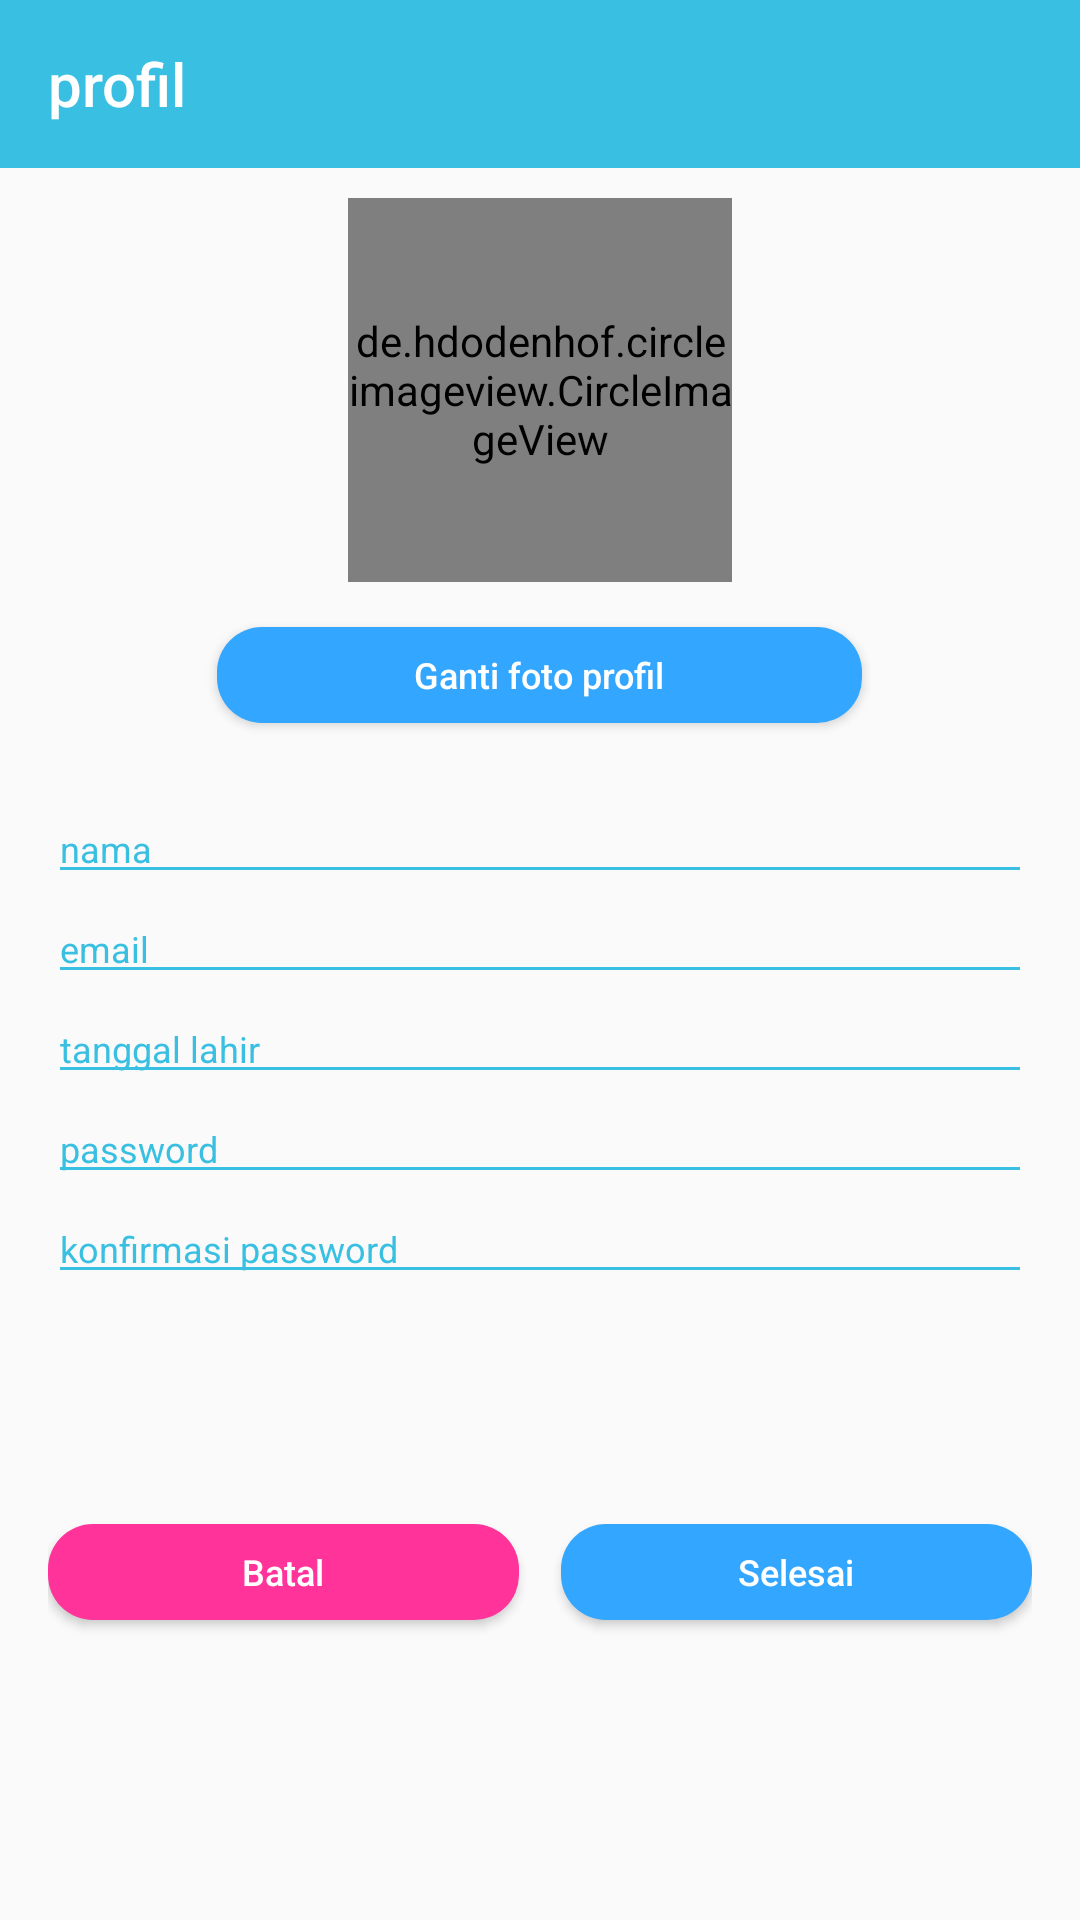

Reconstruct the res/layout file that produces this screen, plus the resources it refers to.
<!-- AndroidManifest.xml: application theme AppTheme -->
<!-- res/layout/fragment_edit_profil.xml -->
<?xml version="1.0" encoding="utf-8"?>
<FrameLayout xmlns:android="http://schemas.android.com/apk/res/android"
    xmlns:tools="http://schemas.android.com/tools"
    android:layout_width="match_parent"
    android:layout_height="match_parent"
    tools:context=".EditProfilFragment">
    <RelativeLayout
        android:layout_width="match_parent"
        android:layout_height="match_parent">
        <RelativeLayout
            android:id="@+id/rlEdit1"
            android:layout_width="match_parent"
            android:layout_height="wrap_content">
            <android.support.v7.widget.Toolbar
                android:id="@+id/editProfilToolbar"
                android:layout_width="match_parent"
                android:layout_height="wrap_content"
                android:background="@color/biru2">
                <TextView
                    android:id="@+id/editProfilTitle"
                    android:layout_width="wrap_content"
                    android:layout_height="match_parent"
                    android:text="@string/profil"
                    android:textColor="@color/putih"
                    style="@style/Base.TextAppearance.AppCompat.Widget.ActionBar.Title"/>
            </android.support.v7.widget.Toolbar>
        </RelativeLayout>
        <RelativeLayout
            android:id="@+id/rlEdit2"
            android:layout_width="match_parent"
            android:layout_height="match_parent"
            android:paddingLeft="16dp"
            android:paddingRight="16dp"
            android:layout_below="@id/rlEdit1">
            <de.hdodenhof.circleimageview.CircleImageView
                android:id="@+id/fotoProfil"
                android:layout_width="128dp"
                android:layout_height="128dp"
                android:src="@drawable/foto"
                android:layout_marginTop="10dp"
                android:layout_centerHorizontal="true" />

            <Button
                android:id="@+id/btnGantiFoto"
                android:layout_width="215dp"
                android:layout_height="32dp"
                android:layout_alignParentTop="true"
                android:layout_centerHorizontal="true"
                android:layout_marginTop="153dp"
                android:background="@drawable/circle_biru"
                android:text="@string/ganti_foto_profil"
                android:textAllCaps="false"
                android:textColor="@color/putih"
                android:textSize="12sp" />
            <EditText
                android:id="@+id/edtNama"
                android:layout_width="match_parent"
                android:layout_height="wrap_content"
                android:hint="nama"
                android:layout_above="@id/edtEmail"
                android:textSize="12sp"
                android:textColorHint="@color/biru2"
                android:textColor="@color/biru2"
                android:inputType="textPersonName"
                android:backgroundTint="@color/biru2"/>

            <EditText
                android:id="@+id/edtEmail"
                android:layout_width="match_parent"
                android:layout_height="wrap_content"
                android:layout_above="@id/edtTTL"
                android:hint="email"
                android:textSize="12sp"
                android:textColorHint="@color/biru2"
                android:textColor="@color/biru2"
                android:inputType="textEmailAddress"
                android:backgroundTint="@color/biru2"/>

            <EditText
                android:id="@+id/edtTTL"
                android:layout_width="match_parent"
                android:layout_height="wrap_content"
                android:hint="tanggal lahir"
                android:layout_centerVertical="true"
                android:textSize="12sp"
                android:textColorHint="@color/biru2"
                android:textColor="@color/biru2"
                android:inputType="date"
                android:backgroundTint="@color/biru2"/>

            <EditText
                android:id="@+id/edtPassword"
                android:layout_width="match_parent"
                android:layout_height="wrap_content"
                android:layout_below="@id/edtTTL"
                android:hint="password"
                android:textSize="12sp"
                android:textColorHint="@color/biru2"
                android:textColor="@color/biru2"
                android:inputType="textPassword"
                android:backgroundTint="@color/biru2"/>

            <EditText
                android:id="@+id/edtConfirm"
                android:layout_width="match_parent"
                android:layout_height="wrap_content"
                android:layout_below="@id/edtPassword"
                android:hint="konfirmasi password"
                android:textSize="12sp"
                android:textColorHint="@color/biru2"
                android:textColor="@color/biru2"
                android:inputType="textPassword"
                android:backgroundTint="@color/biru2"/>
            <Button
                android:id="@+id/btnEditProfil"
                android:layout_width="157dp"
                android:layout_height="32dp"
                android:layout_alignParentBottom="true"
                android:layout_centerHorizontal="true"
                android:layout_alignParentRight="true"
                android:layout_marginBottom="100dp"
                android:background="@drawable/circle_biru"
                android:text="@string/selesai"
                android:textAllCaps="false"
                android:textColor="@color/putih"
                android:textSize="12sp" />

            <Button
                android:id="@+id/btnLogout"
                android:layout_width="157dp"
                android:layout_height="32dp"
                android:layout_alignParentLeft="true"
                android:layout_alignParentBottom="true"
                android:layout_centerHorizontal="true"
                android:layout_marginBottom="100dp"
                android:background="@drawable/circle_pink"
                android:text="@string/batal"
                android:textAllCaps="false"
                android:textColor="@color/putih"
                android:textSize="12sp" />
        </RelativeLayout>
    </RelativeLayout>
</FrameLayout>
<!-- resources referenced by this layout -->
<resources>
  <color name="biru2">#38BFE1</color>
  <color name="putih">#fff</color>
  <!-- drawable circle_biru (drawable) -->
  <?xml version="1.0" encoding="utf-8"?>
  <selector xmlns:android="http://schemas.android.com/apk/res/android"
      android:shape="rectangle">
      <item>
          <shape android:shape="rectangle">
              <solid android:color="#33A6FF"/>
              
              <corners android:radius="15dp" />
          </shape>
      </item>
  </selector>
  <!-- drawable circle_pink (drawable) -->
  <?xml version="1.0" encoding="utf-8"?>
  <selector xmlns:android="http://schemas.android.com/apk/res/android">
      android:shape="rectangle">
      <item>
          <shape android:shape="rectangle">
              <solid android:color="#FF3399"/>
              
              <corners android:radius="15dp" />
          </shape>
      </item>
  </selector>
  <string name="batal">Batal</string>
  <string name="ganti_foto_profil">Ganti foto profil</string>
  <string name="profil">profil</string>
  <string name="selesai">Selesai</string>
  <style name="AppTheme" parent="Theme.AppCompat.Light.NoActionBar">
          
          <item name="colorPrimary">@color/colorPrimary</item>
          <item name="colorPrimaryDark">@color/colorPrimaryDark</item>
          <item name="colorAccent">@color/colorAccent</item>
          <item name="colorControlNormal">#fff</item>
          <item name="colorControlActivated">#fff</item>
          <item name="colorControlHighlight">#fff</item>
      </style>
  <color name="colorPrimary">#3F51B5</color>
  <color name="colorPrimaryDark">#47FF97</color>
  <color name="colorAccent">#33A6FF</color>
</resources>
